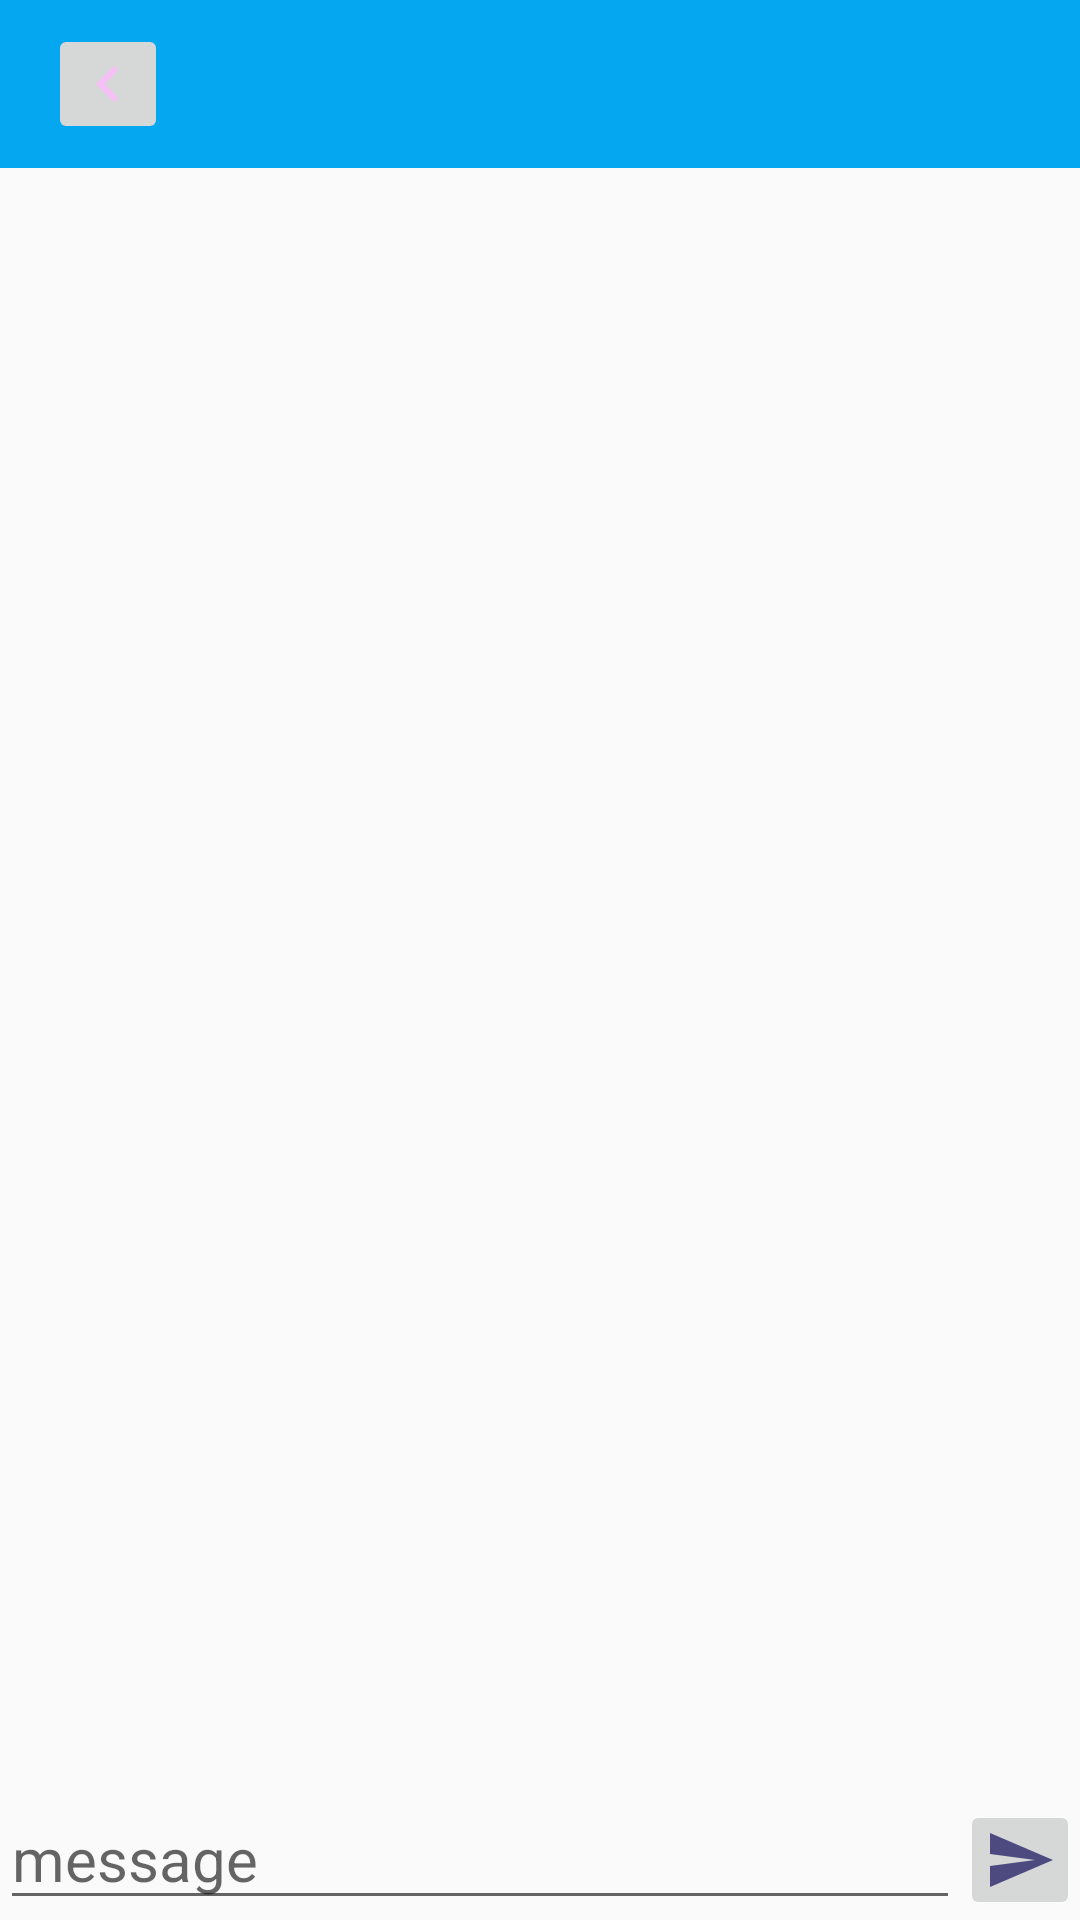

This screen was rendered from an Android layout file. Write that file and the resources it references.
<!-- AndroidManifest.xml: activity theme Theme.AppCompat.Light.NoActionBar -->
<!-- res/layout/activity_message.xml -->
<?xml version="1.0" encoding="utf-8"?>
<RelativeLayout xmlns:android="http://schemas.android.com/apk/res/android"
    xmlns:app="http://schemas.android.com/apk/res-auto"
    xmlns:tools="http://schemas.android.com/tools"
    android:id="@+id/rl_login"
    android:layout_width="match_parent"
    android:layout_height="match_parent"
    tools:context=".activities.MessageActivity">

    <androidx.appcompat.widget.Toolbar
        android:id="@+id/tb_user_name"
        android:layout_width="match_parent"
        android:layout_height="wrap_content"
        android:background="@color/colorToolbar">

        <ImageButton
            android:id="@+id/btn_back"
            android:layout_width="40dp"
            android:layout_height="40dp"
            android:src="@drawable/ic_chevron_left_black_24dp" />

        <TextView
            android:id="@+id/tv_user_name"
            android:layout_width="match_parent"
            android:layout_height="match_parent" />
    </androidx.appcompat.widget.Toolbar>


    <androidx.recyclerview.widget.RecyclerView
        android:id="@+id/rcv_message"
        android:layout_width="wrap_content"
        android:layout_height="wrap_content"
        android:layout_above="@+id/rl_message"
        android:layout_below="@+id/tb_user_name"
        android:layout_marginTop="10dp"
        android:transcriptMode="alwaysScroll"
        android:stackFromBottom="true"/>


    <RelativeLayout
        android:id="@+id/rl_message"
        android:layout_width="wrap_content"
        android:layout_height="60dp"
        android:layout_alignParentBottom="true">

        <EditText
            android:id="@+id/edt_message"
            android:layout_width="match_parent"
            android:layout_height="wrap_content"
            android:layout_alignParentBottom="true"
            android:layout_toStartOf="@+id/imb_send_text"
            android:hint="message"
            android:inputType="text"
            android:textSize="20sp" />

        <ImageButton
            android:id="@+id/imb_send_text"
            android:layout_width="40dp"
            android:layout_height="40dp"
            android:layout_alignParentEnd="true"
            android:layout_alignParentBottom="true"
            android:src="@drawable/ic_send_black_24dp" />
    </RelativeLayout>

</RelativeLayout>
<!-- resources referenced by this layout -->
<resources>
  <color name="colorToolbar">#05A7F1</color>
  <!-- drawable ic_chevron_left_black_24dp (drawable) -->
  <vector android:alpha="0.77" android:height="24dp"
      android:tint="#FFB8FF" android:viewportHeight="24.0"
      android:viewportWidth="24.0" android:width="24dp" xmlns:android="http://schemas.android.com/apk/res/android">
      <path android:fillColor="#FF000000" android:pathData="M15.41,7.41L14,6l-6,6 6,6 1.41,-1.41L10.83,12z"/>
  </vector>
  <!-- drawable ic_send_black_24dp (drawable) -->
  <vector android:alpha="0.77" android:height="24dp"
      android:tint="#221F64" android:viewportHeight="24.0"
      android:viewportWidth="24.0" android:width="24dp" xmlns:android="http://schemas.android.com/apk/res/android">
      <path android:fillColor="#FF000000" android:pathData="M2.01,21L23,12 2.01,3 2,10l15,2 -15,2z"/>
  </vector>
</resources>
